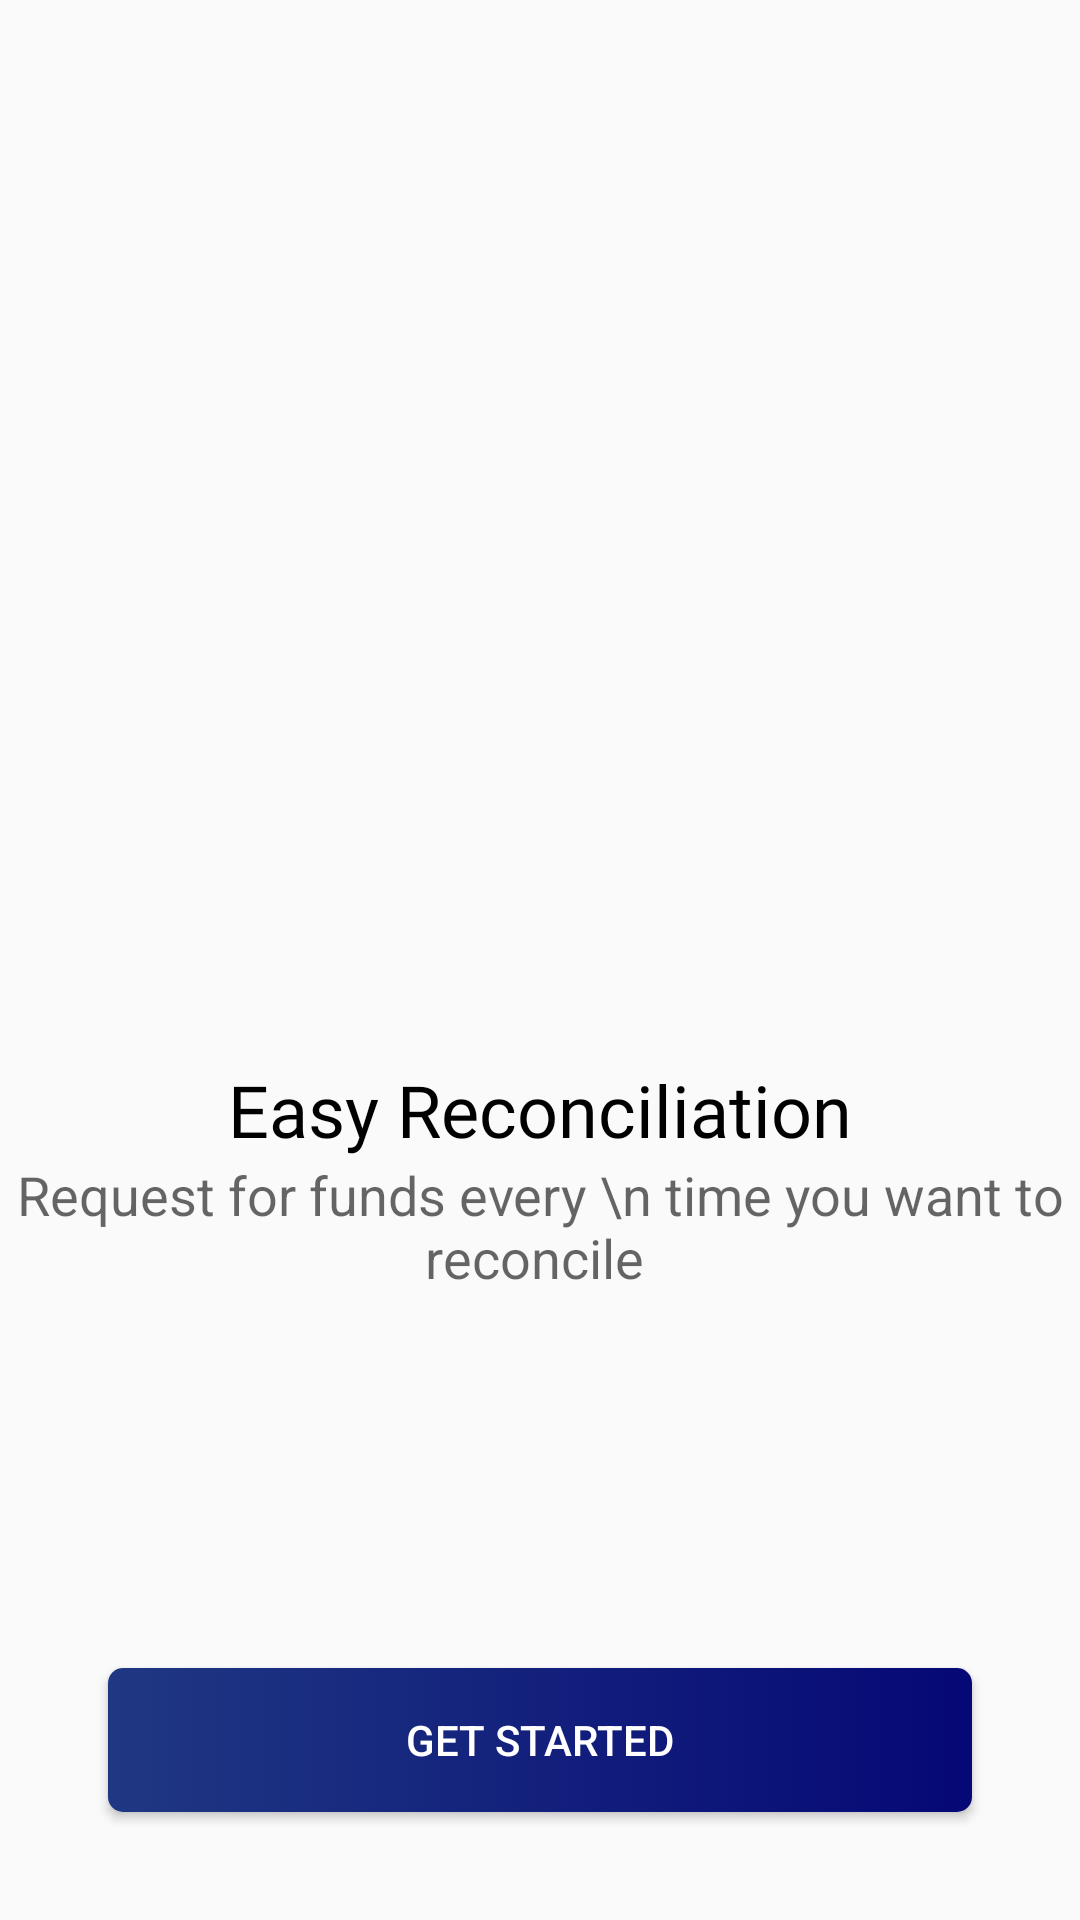

Layout XML and referenced resources for this Android screen:
<!-- AndroidManifest.xml: application theme AppTheme -->
<!-- res/layout/fragment_easy_reconciliation.xml -->
<?xml version="1.0" encoding="utf-8"?>
<androidx.constraintlayout.widget.ConstraintLayout xmlns:android="http://schemas.android.com/apk/res/android"
    xmlns:app="http://schemas.android.com/apk/res-auto"
    xmlns:tools="http://schemas.android.com/tools"
    android:layout_width="match_parent"
    android:layout_height="match_parent"
    tools:context=".fragments.EasyReconciliationFragment">


    <ImageView
        android:id="@+id/my_image_view"
        android:layout_width="wrap_content"
        android:layout_height="wrap_content"
        android:scaleType="fitCenter"
        app:layout_constraintBottom_toBottomOf="parent"
        app:layout_constraintLeft_toLeftOf="parent"
        app:layout_constraintRight_toRightOf="parent"
        app:layout_constraintTop_toTopOf="parent"
        tools:src="@drawable/img_reconcile" />

    <TextView
        android:id="@+id/title"
        android:layout_width="match_parent"
        android:layout_height="wrap_content"
        android:layout_marginStart="8dp"
        android:layout_marginLeft="8dp"
        android:layout_marginTop="8dp"
        android:layout_marginEnd="8dp"
        android:layout_marginRight="8dp"
        android:gravity="center"
        style="@style/TextAppearance.AppCompat.Headline"
        android:fontFamily="@font/museo_regular"
        android:text="Easy Reconciliation"
        android:textColor="@color/colorBlack"
        app:layout_constraintEnd_toEndOf="parent"
        app:layout_constraintHorizontal_bias="0.0"
        app:layout_constraintStart_toStartOf="parent"
        app:layout_constraintTop_toTopOf="@+id/guideline" />

    <TextView
        style="@style/TextAppearance.AppCompat.Medium"
        android:layout_width="match_parent"
        android:layout_height="wrap_content"
        android:gravity="center"
        android:text="Request for funds every \n time you want to reconcile "
        app:layout_constraintLeft_toLeftOf="parent"
        app:layout_constraintRight_toRightOf="parent"
        app:layout_constraintTop_toBottomOf="@+id/title" />

    <Button
        android:id="@+id/buttonGetStarted"
        android:layout_width="match_parent"
        android:layout_height="wrap_content"
        android:layout_margin="36dp"
        android:background="@drawable/background_button"
        android:text="Get Started"
        android:textColor="@color/colorWhite"
        app:layout_constraintBottom_toBottomOf="parent"
        app:layout_constraintLeft_toLeftOf="parent"
        app:layout_constraintRight_toRightOf="parent" />

    <androidx.constraintlayout.widget.Guideline
        android:id="@+id/guideline"
        android:layout_width="wrap_content"
        android:layout_height="wrap_content"
        android:orientation="horizontal"
        app:layout_constraintGuide_percent="0.54" />
</androidx.constraintlayout.widget.ConstraintLayout>
<!-- resources referenced by this layout -->
<resources>
  <color name="colorBlack">#000</color>
  <color name="colorWhite">#ffff</color>
  <!-- drawable background_button (drawable) -->
  <?xml version="1.0" encoding="utf-8"?>
  <selector xmlns:android="http://schemas.android.com/apk/res/android" >
      <item android:state_pressed="true" >
          <shape android:shape="rectangle"  >
              <corners android:radius="5dp" />
              <gradient android:angle="180" android:startColor="#05074E" android:endColor="#1539A7"  />
          </shape>
      </item>
      <item android:state_focused="true">
          <shape android:shape="rectangle"  >
              <corners android:radius="5dp" />
              <solid android:color="#2343B9"/>
          </shape>
      </item>
      <item >
          <shape android:shape="rectangle">
              <corners android:radius="5dp" />
              <gradient android:angle="180" android:startColor="#050875" android:endColor="#203883"  />
          </shape>
      </item>
  </selector>
  <!-- drawable img_reconcile: png bitmap (drawable, 672154 bytes) -->
  <style name="AppTheme" parent="Theme.AppCompat.Light.DarkActionBar">
          
          <item name="colorPrimary">@color/colorPrimary</item>
          <item name="colorPrimaryDark">@color/colorPrimaryDark</item>
          <item name="colorAccent">@color/colorAccent</item>
          <item name="colorControlNormal">@color/colorPrimary</item>
  
      </style>
  <color name="colorPrimary">#3F51B5</color>
  <color name="colorPrimaryDark">#1E2D80</color>
  <color name="colorAccent">#D81B60</color>
</resources>
